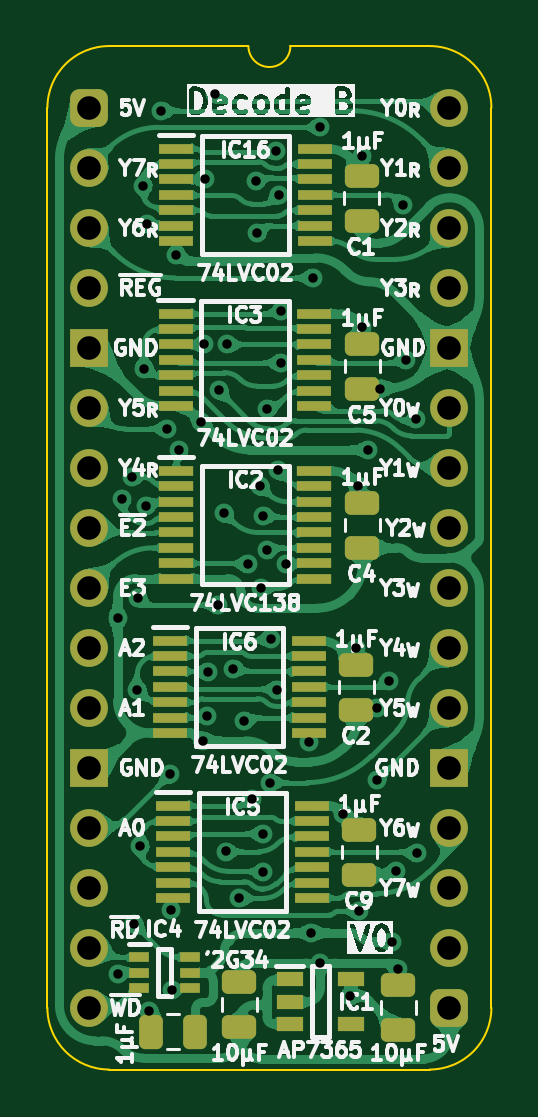
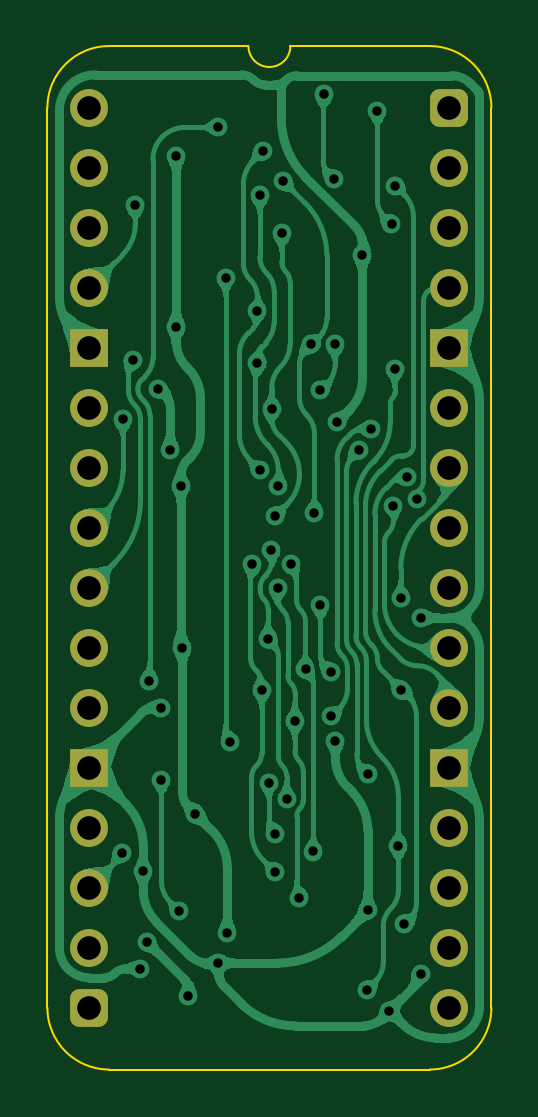
Circuit board: 9 layer files. Board 18.8 x 43.3 mm.
- bottom_copper: Device Decode stage B-B_Cu.gbl (126730 bytes)
- bottom_mask: Device Decode stage B-B_Mask.gbs (1966 bytes)
- bottom_silk: Device Decode stage B-B_Silkscreen.gbo (478 bytes)
- outline: Device Decode stage B-Edge_Cuts.gm1 (1113 bytes)
- top_copper: Device Decode stage B-F_Cu.gtl (242223 bytes)
- top_mask: Device Decode stage B-F_Mask.gts (5130 bytes)
- top_silk: Device Decode stage B-F_Silkscreen.gto (99285 bytes)
- drill: Device Decode stage B-NPTH.drl (277 bytes)
- drill: Device Decode stage B-PTH.drl (1974 bytes)

=== bottom_copper: Device Decode stage B-B_Cu.gbl (126730 bytes, source omitted) ===
=== bottom_mask: Device Decode stage B-B_Mask.gbs (1966 bytes, source withheld) ===
=== bottom_silk: Device Decode stage B-B_Silkscreen.gbo ===
%TF.GenerationSoftware,KiCad,Pcbnew,8.0.7*%
%TF.CreationDate,2025-01-17T07:16:23+02:00*%
%TF.ProjectId,Device Decode stage B,44657669-6365-4204-9465-636f64652073,V0*%
%TF.SameCoordinates,Original*%
%TF.FileFunction,Legend,Bot*%
%TF.FilePolarity,Positive*%
%FSLAX46Y46*%
G04 Gerber Fmt 4.6, Leading zero omitted, Abs format (unit mm)*
G04 Created by KiCad (PCBNEW 8.0.7) date 2025-01-17 07:16:23*
%MOMM*%
%LPD*%
G01*
G04 APERTURE LIST*
G04 APERTURE END LIST*
M02*

=== outline: Device Decode stage B-Edge_Cuts.gm1 ===
%TF.GenerationSoftware,KiCad,Pcbnew,8.0.7*%
%TF.CreationDate,2025-01-17T07:16:23+02:00*%
%TF.ProjectId,Device Decode stage B,44657669-6365-4204-9465-636f64652073,V0*%
%TF.SameCoordinates,Original*%
%TF.FileFunction,Profile,NP*%
%FSLAX46Y46*%
G04 Gerber Fmt 4.6, Leading zero omitted, Abs format (unit mm)*
G04 Created by KiCad (PCBNEW 8.0.7) date 2025-01-17 07:16:23*
%MOMM*%
%LPD*%
G01*
G04 APERTURE LIST*
%TA.AperFunction,Profile*%
%ADD10C,0.100000*%
%TD*%
G04 APERTURE END LIST*
D10*
%TO.C,J1*%
X-1778000Y-38100000D02*
X-1778000Y0D01*
X6731000Y2616200D02*
X835732Y2613732D01*
X14404267Y2613733D02*
X8509000Y2616200D01*
X14404268Y-40713732D02*
X835733Y-40713733D01*
X17018000Y-38100000D02*
X17017999Y1D01*
X-1778000Y0D02*
G75*
G02*
X835732Y2613732I2613731J1D01*
G01*
X835733Y-40713733D02*
G75*
G02*
X-1778000Y-38100000I-6J2613727D01*
G01*
X8509000Y2616200D02*
G75*
G02*
X6731000Y2616200I-889000J0D01*
G01*
X14404267Y2613733D02*
G75*
G02*
X17017993Y1I-7J-2613733D01*
G01*
X17018000Y-38100000D02*
G75*
G02*
X14404268Y-40713730I-2613730J0D01*
G01*
%TD*%
M02*

=== top_copper: Device Decode stage B-F_Cu.gtl (242223 bytes, source omitted) ===
=== top_mask: Device Decode stage B-F_Mask.gts ===
%TF.GenerationSoftware,KiCad,Pcbnew,8.0.7*%
%TF.CreationDate,2025-01-17T07:16:23+02:00*%
%TF.ProjectId,Device Decode stage B,44657669-6365-4204-9465-636f64652073,V0*%
%TF.SameCoordinates,Original*%
%TF.FileFunction,Soldermask,Top*%
%TF.FilePolarity,Negative*%
%FSLAX46Y46*%
G04 Gerber Fmt 4.6, Leading zero omitted, Abs format (unit mm)*
G04 Created by KiCad (PCBNEW 8.0.7) date 2025-01-17 07:16:23*
%MOMM*%
%LPD*%
G01*
G04 APERTURE LIST*
G04 Aperture macros list*
%AMRoundRect*
0 Rectangle with rounded corners*
0 $1 Rounding radius*
0 $2 $3 $4 $5 $6 $7 $8 $9 X,Y pos of 4 corners*
0 Add a 4 corners polygon primitive as box body*
4,1,4,$2,$3,$4,$5,$6,$7,$8,$9,$2,$3,0*
0 Add four circle primitives for the rounded corners*
1,1,$1+$1,$2,$3*
1,1,$1+$1,$4,$5*
1,1,$1+$1,$6,$7*
1,1,$1+$1,$8,$9*
0 Add four rect primitives between the rounded corners*
20,1,$1+$1,$2,$3,$4,$5,0*
20,1,$1+$1,$4,$5,$6,$7,0*
20,1,$1+$1,$6,$7,$8,$9,0*
20,1,$1+$1,$8,$9,$2,$3,0*%
G04 Aperture macros list end*
%ADD10RoundRect,0.250000X0.475000X-0.250000X0.475000X0.250000X-0.475000X0.250000X-0.475000X-0.250000X0*%
%ADD11R,1.150000X0.600000*%
%ADD12R,1.475000X0.450000*%
%ADD13RoundRect,0.250000X-0.475000X0.250000X-0.475000X-0.250000X0.475000X-0.250000X0.475000X0.250000X0*%
%ADD14R,1.450000X0.450000*%
%ADD15RoundRect,0.400000X-0.400000X-0.400000X0.400000X-0.400000X0.400000X0.400000X-0.400000X0.400000X0*%
%ADD16O,1.600000X1.600000*%
%ADD17R,1.600000X1.600000*%
%ADD18RoundRect,0.250000X0.250000X0.475000X-0.250000X0.475000X-0.250000X-0.475000X0.250000X-0.475000X0*%
%ADD19R,0.875000X0.450000*%
G04 APERTURE END LIST*
D10*
%TO.C,C10*%
X6350000Y-38907000D03*
X6350000Y-37007000D03*
%TD*%
D11*
%TO.C,IC1*%
X8479000Y-36896000D03*
X8479000Y-37846000D03*
X8479000Y-38796000D03*
X11079000Y-38796000D03*
X11079000Y-36896000D03*
%TD*%
D12*
%TO.C,IC16*%
X3666000Y-1733000D03*
X3666000Y-2383000D03*
X3666000Y-3033000D03*
X3666000Y-3683000D03*
X3666000Y-4333000D03*
X3666000Y-4983000D03*
X3666000Y-5633000D03*
X9542000Y-5633000D03*
X9542000Y-4983000D03*
X9542000Y-4333000D03*
X9542000Y-3683000D03*
X9542000Y-3033000D03*
X9542000Y-2383000D03*
X9542000Y-1733000D03*
%TD*%
%TO.C,IC3*%
X3649000Y-8718000D03*
X3649000Y-9368000D03*
X3649000Y-10018000D03*
X3649000Y-10668000D03*
X3649000Y-11318000D03*
X3649000Y-11968000D03*
X3649000Y-12618000D03*
X9525000Y-12618000D03*
X9525000Y-11968000D03*
X9525000Y-11318000D03*
X9525000Y-10668000D03*
X9525000Y-10018000D03*
X9525000Y-9368000D03*
X9525000Y-8718000D03*
%TD*%
D13*
%TO.C,C4*%
X11557000Y-16719000D03*
X11557000Y-18619000D03*
%TD*%
D14*
%TO.C,IC2*%
X3679000Y-15378000D03*
X3679000Y-16028000D03*
X3679000Y-16678000D03*
X3679000Y-17328000D03*
X3679000Y-17978000D03*
X3679000Y-18628000D03*
X3679000Y-19278000D03*
X3679000Y-19928000D03*
X9529000Y-19928000D03*
X9529000Y-19278000D03*
X9529000Y-18628000D03*
X9529000Y-17978000D03*
X9529000Y-17328000D03*
X9529000Y-16678000D03*
X9529000Y-16028000D03*
X9529000Y-15378000D03*
%TD*%
D13*
%TO.C,C5*%
X11557000Y-9988000D03*
X11557000Y-11888000D03*
%TD*%
%TO.C,C2*%
X11303000Y-23577000D03*
X11303000Y-25477000D03*
%TD*%
D15*
%TO.C,J1*%
X0Y0D03*
D16*
X0Y-2540000D03*
X0Y-5080000D03*
X0Y-7620000D03*
D17*
X0Y-10160000D03*
D16*
X0Y-12700000D03*
X0Y-15240000D03*
X0Y-17780000D03*
X0Y-20320000D03*
X0Y-22860000D03*
X0Y-25400000D03*
D17*
X0Y-27940000D03*
D16*
X0Y-30480000D03*
X0Y-33020000D03*
X0Y-35560000D03*
X0Y-38100000D03*
D15*
X15240000Y-38100000D03*
D16*
X15240000Y-35560000D03*
X15240000Y-33020000D03*
X15240000Y-30480000D03*
D17*
X15240000Y-27940000D03*
D16*
X15240000Y-25400000D03*
X15240000Y-22860000D03*
X15240000Y-20320000D03*
X15240000Y-17780000D03*
X15240000Y-15240000D03*
X15240000Y-12700000D03*
D17*
X15240000Y-10160000D03*
D16*
X15240000Y-7620000D03*
X15240000Y-5080000D03*
X15240000Y-2540000D03*
X15240000Y0D03*
%TD*%
D10*
%TO.C,C11*%
X13081000Y-39034000D03*
X13081000Y-37134000D03*
%TD*%
D18*
%TO.C,C3*%
X4490000Y-39116000D03*
X2590000Y-39116000D03*
%TD*%
D19*
%TO.C,IC4*%
X2116000Y-35958000D03*
X2116000Y-36608000D03*
X2116000Y-37258000D03*
X4240000Y-37258000D03*
X4240000Y-36608000D03*
X4240000Y-35958000D03*
%TD*%
D13*
%TO.C,C1*%
X11531600Y-2876000D03*
X11531600Y-4776000D03*
%TD*%
%TO.C,C9*%
X11430000Y-30562000D03*
X11430000Y-32462000D03*
%TD*%
D12*
%TO.C,IC5*%
X3539000Y-29546000D03*
X3539000Y-30196000D03*
X3539000Y-30846000D03*
X3539000Y-31496000D03*
X3539000Y-32146000D03*
X3539000Y-32796000D03*
X3539000Y-33446000D03*
X9415000Y-33446000D03*
X9415000Y-32796000D03*
X9415000Y-32146000D03*
X9415000Y-31496000D03*
X9415000Y-30846000D03*
X9415000Y-30196000D03*
X9415000Y-29546000D03*
%TD*%
%TO.C,IC6*%
X3412000Y-22561000D03*
X3412000Y-23211000D03*
X3412000Y-23861000D03*
X3412000Y-24511000D03*
X3412000Y-25161000D03*
X3412000Y-25811000D03*
X3412000Y-26461000D03*
X9288000Y-26461000D03*
X9288000Y-25811000D03*
X9288000Y-25161000D03*
X9288000Y-24511000D03*
X9288000Y-23861000D03*
X9288000Y-23211000D03*
X9288000Y-22561000D03*
%TD*%
M02*

=== top_silk: Device Decode stage B-F_Silkscreen.gto (99285 bytes, source omitted) ===
=== drill: Device Decode stage B-NPTH.drl ===
M48
; DRILL file {KiCad 8.0.7} date 2025-01-17T07:16:25+0200
; FORMAT={-:-/ absolute / inch / decimal}
; #@! TF.CreationDate,2025-01-17T07:16:25+02:00
; #@! TF.GenerationSoftware,Kicad,Pcbnew,8.0.7
; #@! TF.FileFunction,NonPlated,1,2,NPTH
FMAT,2
INCH
%
G90
G05
M30

=== drill: Device Decode stage B-PTH.drl ===
M48
; DRILL file {KiCad 8.0.7} date 2025-01-17T07:16:25+0200
; FORMAT={-:-/ absolute / inch / decimal}
; #@! TF.CreationDate,2025-01-17T07:16:25+02:00
; #@! TF.GenerationSoftware,Kicad,Pcbnew,8.0.7
; #@! TF.FileFunction,Plated,1,2,PTH
FMAT,2
INCH
; #@! TA.AperFunction,Plated,PTH,ViaDrill
T1C0.0157
; #@! TA.AperFunction,Plated,PTH,ComponentDrill
T2C0.0394
%
G90
G05
T1
X0.0469Y-0.85
X0.0476Y-1.4432
X0.0543Y-0.6513
X0.0709Y-0.615
X0.075Y-1.36
X0.08Y-0.97
X0.0811Y-0.8176
X0.085Y-1.23
X0.09Y-0.13
X0.091Y-0.435
X0.0936Y-0.664
X0.0965Y-0.1938
X0.1Y-1.505
X0.12Y-0.005
X0.13Y-0.535
X0.135Y-1.11
X0.1361Y-1.3375
X0.1372Y-1.4701
X0.145Y-0.245
X0.15Y-0.57
X0.1868Y-0.5232
X0.19Y-1.055
X0.1906Y-0.394
X0.1923Y-0.1185
X0.1968Y-1.0142
X0.1976Y-0.94
X0.2093Y0.0226
X0.2149Y-0.8289
X0.2155Y-0.4711
X0.225Y-0.675
X0.2269Y-1.2395
X0.23Y-0.3944
X0.2398Y-0.935
X0.25Y-1.3174
X0.2576Y-1.0219
X0.2645Y-0.7603
X0.2714Y-1.1512
X0.277Y-0.122
X0.2795Y-0.2095
X0.285Y-0.63
X0.2859Y-0.8009
X0.29Y-0.68
X0.29Y-1.21
X0.29Y-1.2741
X0.2961Y-0.5019
X0.2966Y-0.7375
X0.3005Y-1.1246
X0.3021Y-0.885
X0.3111Y-0.0726
X0.3129Y-0.9698
X0.3149Y-0.6044
X0.316Y-0.1458
X0.3199Y-0.4249
X0.32Y-0.3389
X0.3282Y-0.7609
X0.3657Y-1.0569
X0.37Y-1.375
X0.373Y-0.2835
X0.385Y-1.4254
X0.385Y-0.0326
X0.4234Y-1.1766
X0.435Y-1.48
X0.445Y-0.9
X0.4472Y-0.63
X0.45Y-1.3391
X0.455Y-0.08
X0.455Y-0.365
X0.465Y-0.57
X0.48Y-1.12
X0.48Y-1.0
X0.485Y-0.468
X0.5Y-0.955
X0.5037Y-1.3902
X0.5103Y-1.2728
X0.515Y-1.435
X0.5234Y-0.1626
X0.5276Y-0.4203
X0.5442Y-0.5191
X0.5461Y-1.2423
T2
X0.0Y0.0
X0.0Y-0.1
X0.0Y-0.2
X0.0Y-0.3
X0.0Y-0.4
X0.0Y-0.5
X0.0Y-0.6
X0.0Y-0.7
X0.0Y-0.8
X0.0Y-0.9
X0.0Y-1.0
X0.0Y-1.1
X0.0Y-1.2
X0.0Y-1.3
X0.0Y-1.4
X0.0Y-1.5
X0.6Y0.0
X0.6Y-0.1
X0.6Y-0.2
X0.6Y-0.3
X0.6Y-0.4
X0.6Y-0.5
X0.6Y-0.6
X0.6Y-0.7
X0.6Y-0.8
X0.6Y-0.9
X0.6Y-1.0
X0.6Y-1.1
X0.6Y-1.2
X0.6Y-1.3
X0.6Y-1.4
X0.6Y-1.5
M30
